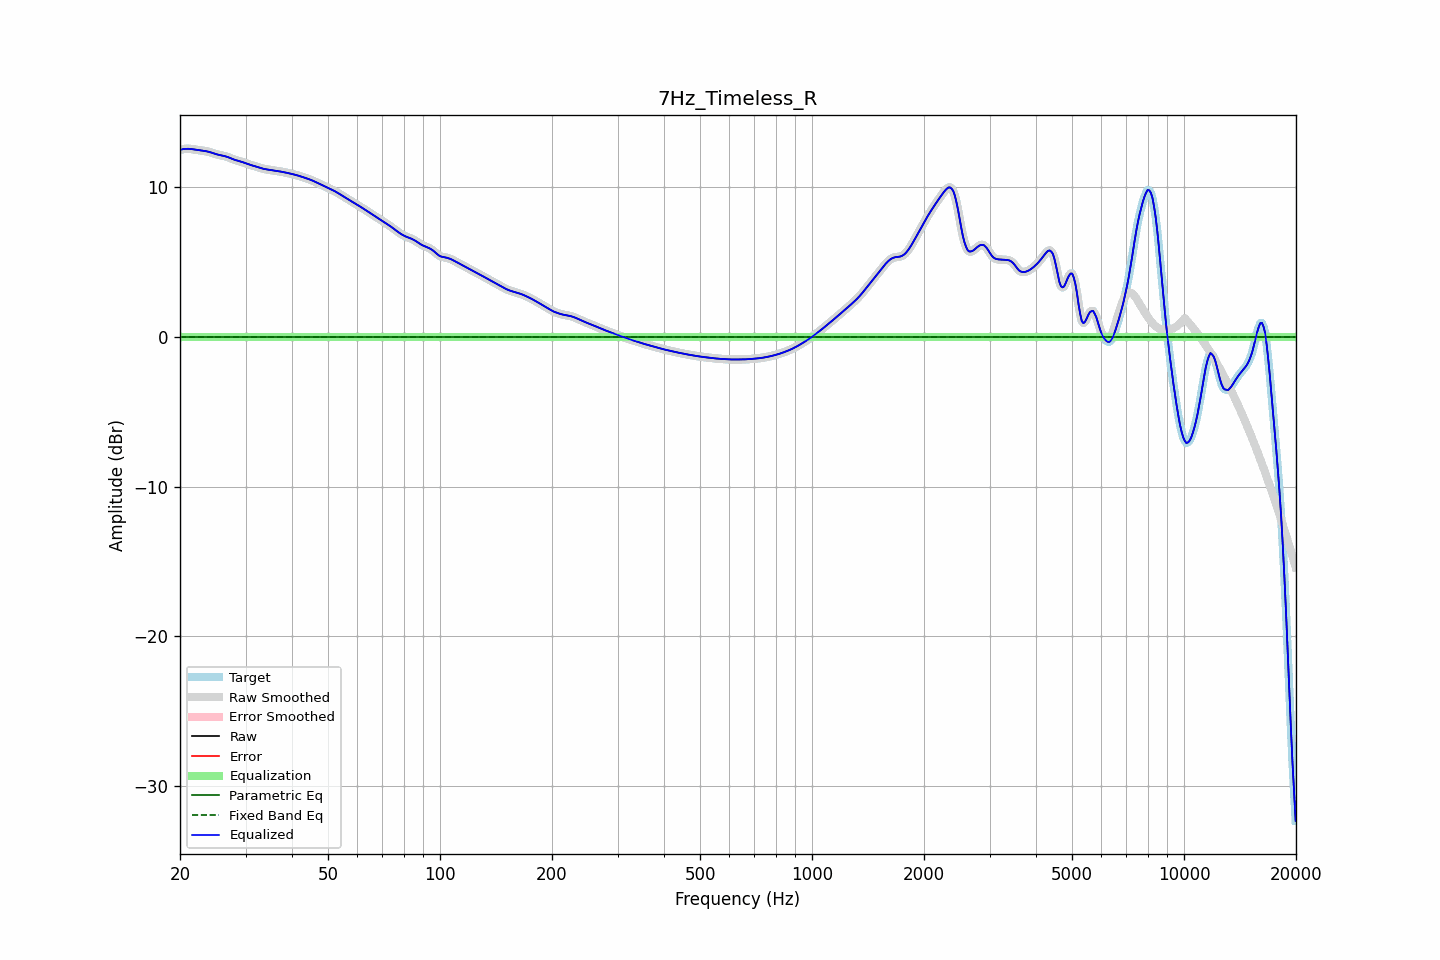

Data behind this chart, as committed beside it:
frequency, raw, error, smoothed, error_smoothed, equalization, parametric_eq, fixed_band_eq, equalized_raw, equalized_smoothed, target
20.00, 12.49, 0.00, 12.49, 0.00, -0.00, -0.00, -0.00, 12.49, 12.49, 12.49
20.20, 12.51, 0.00, 12.51, 0.00, -0.00, -0.00, -0.00, 12.51, 12.51, 12.51
20.40, 12.53, 0.00, 12.53, 0.00, -0.00, -0.00, -0.00, 12.53, 12.53, 12.53
20.61, 12.54, 0.00, 12.54, 0.00, -0.00, -0.00, -0.00, 12.54, 12.54, 12.54
20.81, 12.55, 0.00, 12.55, 0.00, -0.00, -0.00, -0.00, 12.55, 12.55, 12.55
21.02, 12.55, 0.00, 12.55, 0.00, -0.00, -0.00, -0.00, 12.55, 12.55, 12.55
21.23, 12.55, 0.00, 12.55, 0.00, -0.00, -0.00, -0.00, 12.55, 12.55, 12.55
21.44, 12.54, 0.00, 12.54, 0.00, -0.00, -0.00, -0.00, 12.54, 12.54, 12.54
21.66, 12.52, 0.00, 12.52, 0.00, -0.00, -0.00, -0.00, 12.52, 12.52, 12.52
21.87, 12.50, 0.00, 12.50, 0.00, -0.00, -0.00, -0.00, 12.50, 12.50, 12.50
22.09, 12.49, 0.00, 12.49, 0.00, -0.00, -0.00, -0.00, 12.49, 12.49, 12.49
22.31, 12.47, 0.00, 12.47, 0.00, -0.00, -0.00, -0.00, 12.47, 12.47, 12.47
22.54, 12.46, 0.00, 12.46, 0.00, -0.00, -0.00, -0.00, 12.46, 12.46, 12.46
22.76, 12.44, 0.00, 12.44, 0.00, -0.00, -0.00, -0.00, 12.44, 12.44, 12.44
22.99, 12.43, 0.00, 12.43, 0.00, -0.00, -0.00, -0.00, 12.43, 12.43, 12.43
23.22, 12.41, 0.00, 12.41, 0.00, -0.00, -0.00, -0.00, 12.41, 12.41, 12.41
23.45, 12.40, 0.00, 12.39, 0.00, -0.00, -0.00, -0.00, 12.40, 12.39, 12.40
23.69, 12.37, 0.00, 12.37, 0.00, -0.00, -0.00, -0.00, 12.37, 12.37, 12.37
23.92, 12.35, 0.00, 12.35, 0.00, -0.00, -0.00, -0.00, 12.35, 12.35, 12.35
24.16, 12.32, 0.00, 12.32, 0.00, -0.00, -0.00, -0.00, 12.32, 12.32, 12.32
24.40, 12.28, 0.00, 12.28, 0.00, -0.00, -0.00, -0.00, 12.28, 12.28, 12.28
24.65, 12.24, 0.00, 12.24, 0.00, -0.00, -0.00, -0.00, 12.24, 12.24, 12.24
24.89, 12.21, 0.00, 12.21, 0.00, -0.00, -0.00, -0.00, 12.21, 12.21, 12.21
25.14, 12.18, 0.00, 12.18, 0.00, -0.00, -0.00, -0.00, 12.18, 12.18, 12.18
25.39, 12.15, 0.00, 12.15, 0.00, -0.00, -0.00, -0.00, 12.15, 12.15, 12.15
25.65, 12.13, 0.00, 12.13, 0.00, -0.00, -0.00, -0.00, 12.13, 12.13, 12.13
25.91, 12.10, 0.00, 12.11, 0.00, -0.00, -0.00, -0.00, 12.10, 12.11, 12.10
26.16, 12.08, 0.00, 12.08, 0.00, -0.00, -0.00, -0.00, 12.08, 12.08, 12.08
26.43, 12.06, 0.00, 12.06, 0.00, -0.00, -0.00, -0.00, 12.06, 12.06, 12.06
26.69, 12.02, 0.00, 12.02, 0.00, -0.00, -0.00, -0.00, 12.02, 12.02, 12.02
26.96, 11.99, 0.00, 11.99, 0.00, -0.00, -0.00, -0.00, 11.99, 11.99, 11.99
27.23, 11.94, 0.00, 11.94, 0.00, -0.00, -0.00, -0.00, 11.94, 11.94, 11.94
27.50, 11.90, 0.00, 11.90, 0.00, -0.00, -0.00, -0.00, 11.90, 11.90, 11.90
27.77, 11.86, 0.00, 11.86, 0.00, -0.00, -0.00, -0.00, 11.86, 11.86, 11.86
28.05, 11.82, 0.00, 11.82, 0.00, -0.00, -0.00, -0.00, 11.82, 11.82, 11.82
28.33, 11.78, 0.00, 11.78, 0.00, -0.00, -0.00, -0.00, 11.78, 11.78, 11.78
28.62, 11.75, 0.00, 11.75, 0.00, -0.00, -0.00, -0.00, 11.75, 11.75, 11.75
28.90, 11.72, 0.00, 11.72, 0.00, -0.00, -0.00, -0.00, 11.72, 11.72, 11.72
29.19, 11.69, 0.00, 11.69, 0.00, -0.00, -0.00, -0.00, 11.69, 11.69, 11.69
29.48, 11.66, 0.00, 11.66, 0.00, -0.00, -0.00, -0.00, 11.66, 11.66, 11.66
29.78, 11.62, 0.00, 11.62, 0.00, -0.00, -0.00, -0.00, 11.62, 11.62, 11.62
30.08, 11.58, 0.00, 11.58, 0.00, -0.00, -0.00, -0.00, 11.58, 11.58, 11.58
30.38, 11.54, 0.00, 11.54, 0.00, -0.00, -0.00, -0.00, 11.54, 11.54, 11.54
30.68, 11.50, 0.00, 11.50, 0.00, -0.00, -0.00, -0.00, 11.50, 11.50, 11.50
30.99, 11.47, 0.00, 11.47, 0.00, -0.00, -0.00, -0.00, 11.47, 11.47, 11.47
31.30, 11.44, 0.00, 11.44, 0.00, -0.00, -0.00, -0.00, 11.44, 11.44, 11.44
31.61, 11.41, 0.00, 11.41, 0.00, -0.00, -0.00, -0.00, 11.41, 11.41, 11.41
31.93, 11.37, 0.00, 11.37, 0.00, -0.00, -0.00, -0.00, 11.37, 11.37, 11.37
32.24, 11.34, 0.00, 11.34, 0.00, -0.00, -0.00, -0.00, 11.34, 11.34, 11.34
32.57, 11.30, 0.00, 11.30, 0.00, -0.00, -0.00, -0.00, 11.30, 11.30, 11.30
32.89, 11.27, 0.00, 11.27, 0.00, -0.00, -0.00, -0.00, 11.27, 11.27, 11.27
33.22, 11.24, 0.00, 11.24, 0.00, -0.00, -0.00, -0.00, 11.24, 11.24, 11.24
33.55, 11.21, 0.00, 11.21, 0.00, -0.00, -0.00, -0.00, 11.21, 11.21, 11.21
33.89, 11.19, 0.00, 11.19, 0.00, -0.00, -0.00, -0.00, 11.19, 11.19, 11.19
34.23, 11.17, 0.00, 11.17, 0.00, -0.00, -0.00, -0.00, 11.17, 11.17, 11.17
34.57, 11.16, 0.00, 11.16, 0.00, -0.00, -0.00, -0.00, 11.16, 11.16, 11.16
34.92, 11.14, 0.00, 11.14, 0.00, -0.00, -0.00, -0.00, 11.14, 11.14, 11.14
35.27, 11.13, 0.00, 11.13, 0.00, -0.00, -0.00, -0.00, 11.13, 11.13, 11.13
35.62, 11.11, 0.00, 11.11, 0.00, -0.00, -0.00, -0.00, 11.11, 11.11, 11.11
35.97, 11.09, 0.00, 11.10, 0.00, -0.00, -0.00, -0.00, 11.09, 11.10, 11.09
... 635 more rows
